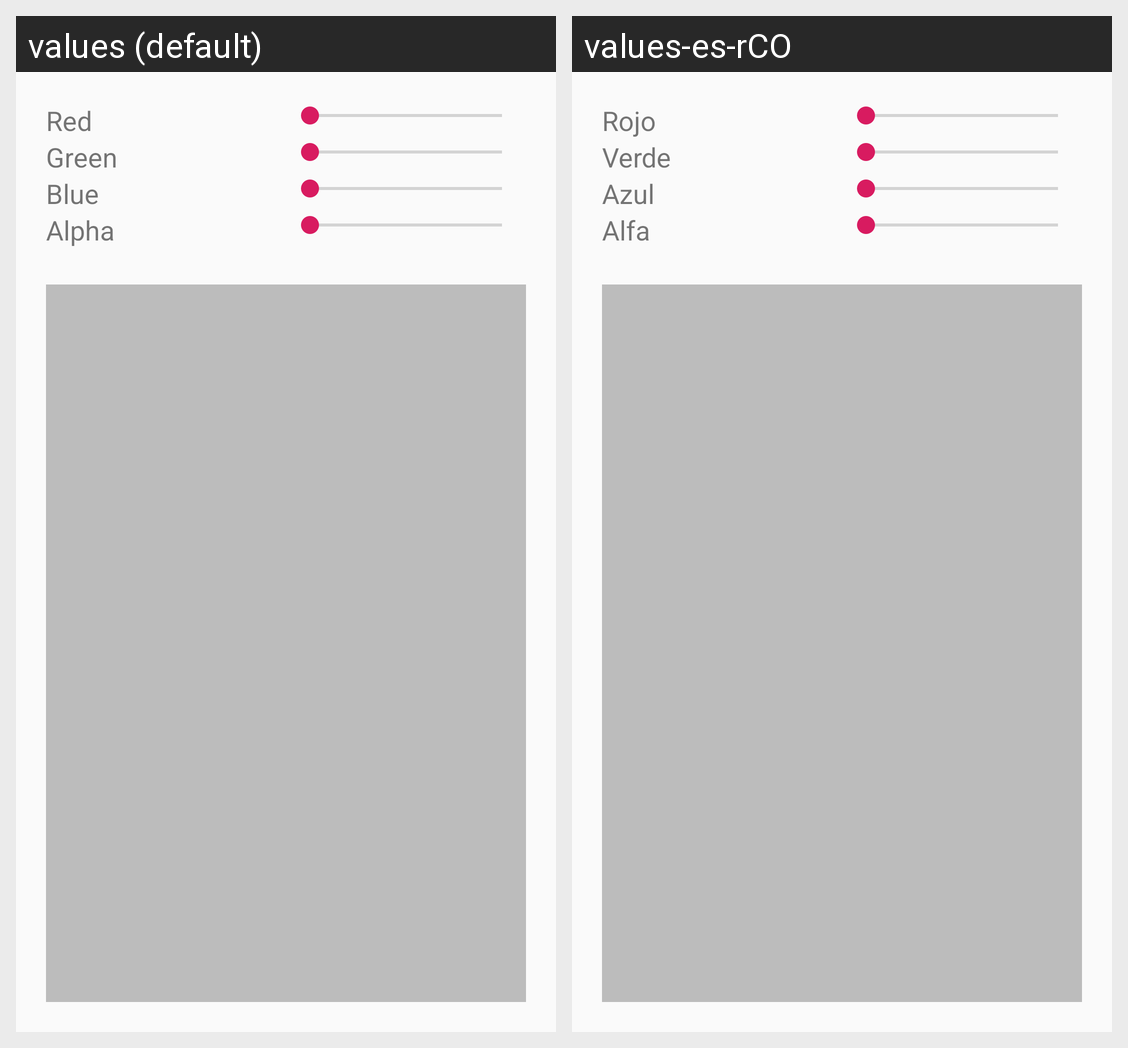

Here is an Android app screen in its default locale and in the app's own translations. Write out the translated-string differences for the strings that appear on this screen.
Android screen res/layout/activity_palette.xml rendered under 2 locales, left to right: values (default), values-es-rCO. Device: Nexus 5 (rendered at 1080×1920; each locale shown at half size, 540×960, under a caption strip naming it); theme AppTheme.
Strings drawn on this screen, with the default value and each locale's value (text and hints the layout hard-codes, and strings that could not be matched under every locale, appear in the picture but are not listed):

lbl_red
  values: Red
  values-es-rCO: Rojo

lbl_green
  values: Green
  values-es-rCO: Verde

lbl_blue
  values: Blue
  values-es-rCO: Azul

lbl_alpha
  values: Alpha
  values-es-rCO: Alfa
